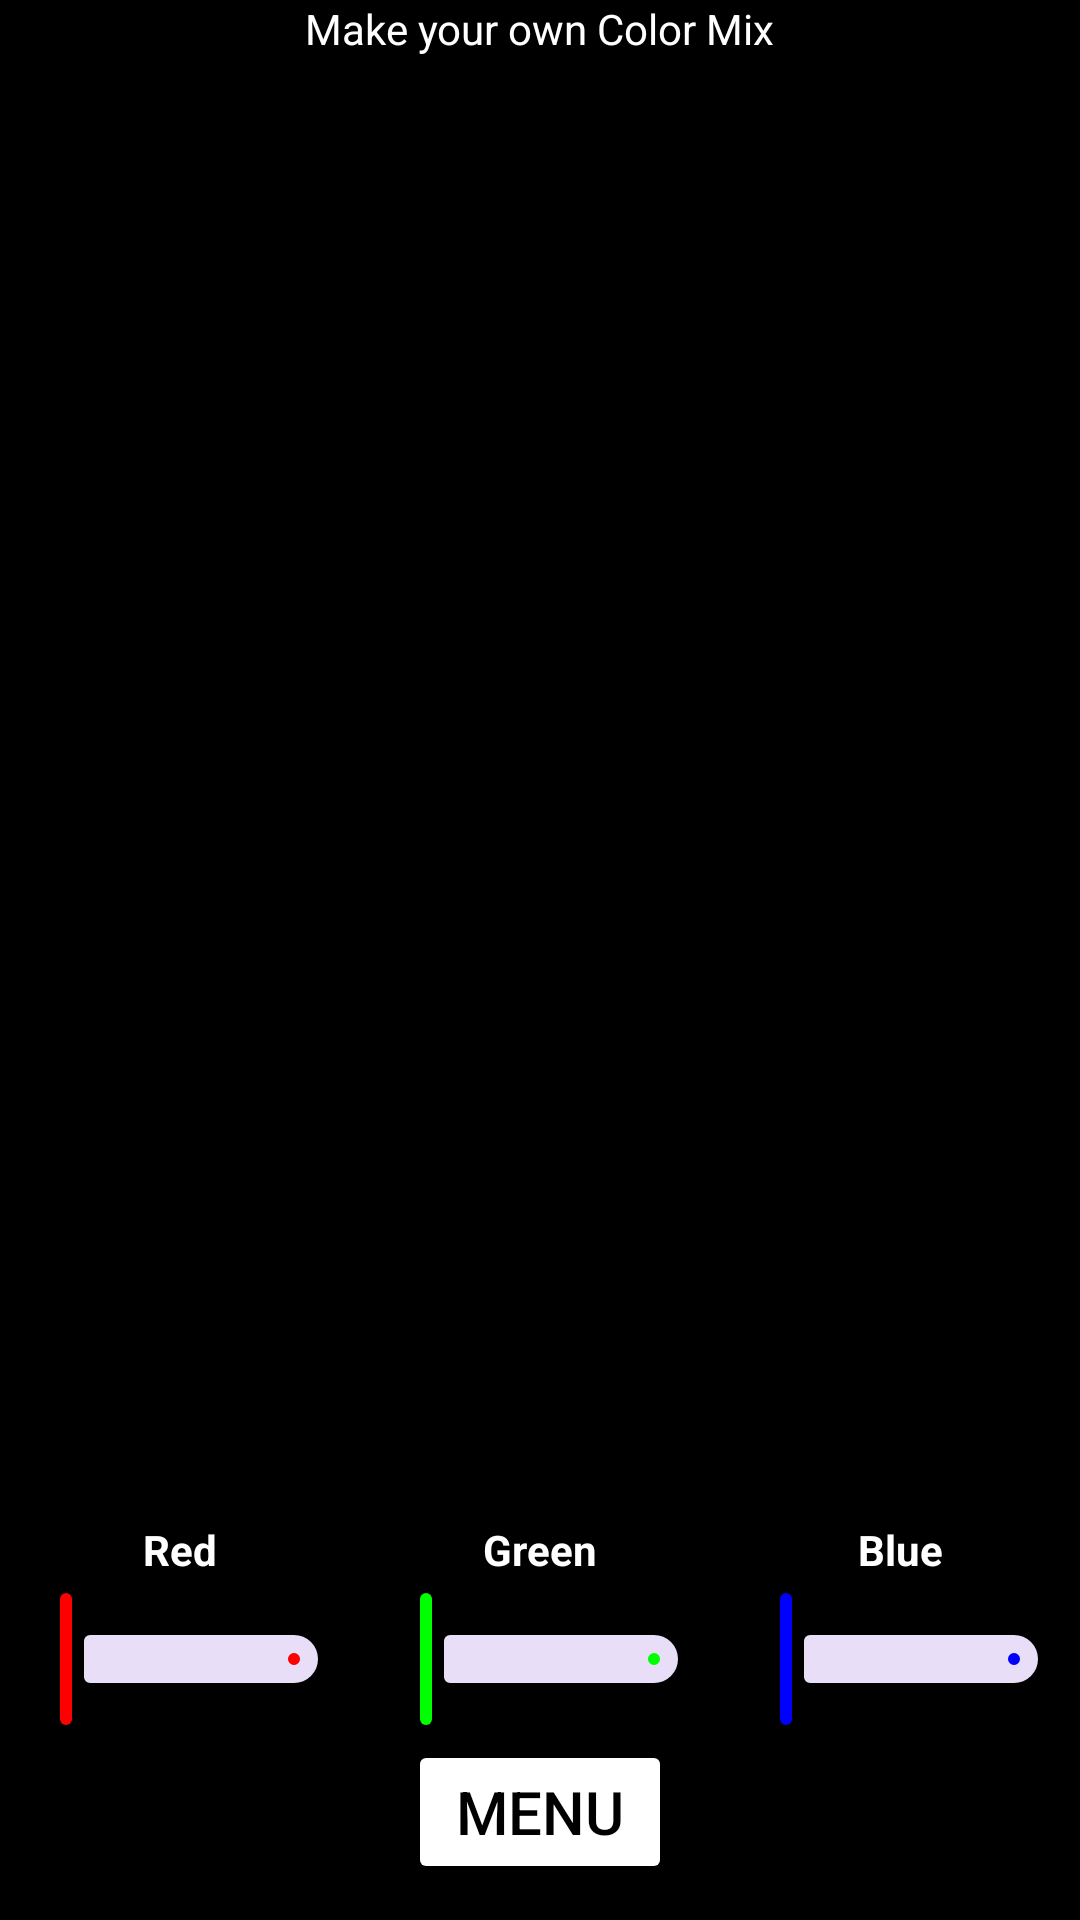

Android layout source for this screen:
<!-- AndroidManifest.xml: application theme Theme.ChooseColor -->
<!-- res/layout/activity_labo.xml -->
<?xml version="1.0" encoding="utf-8"?>
<androidx.constraintlayout.widget.ConstraintLayout xmlns:android="http://schemas.android.com/apk/res/android"
    xmlns:app="http://schemas.android.com/apk/res-auto"
    xmlns:tools="http://schemas.android.com/tools"
    android:layout_width="match_parent"
    android:layout_height="match_parent"
    tools:context=".LaboActivity"
    android:id="@+id/background"
    android:background="@color/black">

    <TextView
        android:id="@+id/exTextLabo"
        android:layout_width="wrap_content"
        android:layout_height="wrap_content"
        app:layout_constraintTop_toTopOf="parent"
        android:textColor="@color/white"
        app:layout_constraintStart_toStartOf="parent"
        app:layout_constraintEnd_toEndOf="parent"
        android:text="Make your own Color Mix"/>


    <TextView
        android:textColor="@color/white"
        android:textStyle="bold"
        android:id="@+id/textRedLabo"
        android:layout_width="wrap_content"
        android:layout_height="wrap_content"
        app:layout_constraintBottom_toTopOf="@id/redLaboSlider"
        app:layout_constraintStart_toStartOf="@id/redLaboSlider"
        app:layout_constraintEnd_toEndOf="@id/redLaboSlider"
        android:text="Red"
        />

    <TextView
        android:textStyle="bold"
        android:id="@+id/textGreenLabo"
        android:layout_width="wrap_content"
        android:layout_height="wrap_content"
        app:layout_constraintBottom_toTopOf="@id/redLaboSlider"
        app:layout_constraintStart_toStartOf="@id/greenLaboSlider"
        app:layout_constraintEnd_toEndOf="@id/greenLaboSlider"
        android:text="Green"
        android:textColor="@color/white"
        />

    <TextView
        android:textStyle="bold"
        android:id="@+id/textBlueLabo"
        android:layout_width="wrap_content"
        android:layout_height="wrap_content"
        app:layout_constraintBottom_toTopOf="@id/redLaboSlider"
        app:layout_constraintStart_toStartOf="@id/blueLaboSlider"
        app:layout_constraintEnd_toEndOf="@id/blueLaboSlider"
        android:text="Blue"
        android:textColor="@color/white"
        />

    <com.google.android.material.slider.Slider
        android:id="@+id/redLaboSlider"
        android:layout_width="0dp"
        android:layout_height="wrap_content"
        android:paddingBottom="10dp"
        app:layout_constraintBottom_toTopOf="@id/laboMenuButton"
        app:layout_constraintStart_toStartOf="parent"
        app:layout_constraintEnd_toStartOf="@id/greenLaboSlider"
        android:paddingEnd="8dp"
        app:labelBehavior="gone"
        app:thumbColor="@color/red"
        app:trackColorActive="@color/red"
        />

    <com.google.android.material.slider.Slider
        android:id="@+id/greenLaboSlider"
        android:layout_width="0dp"
        android:layout_height="wrap_content"
        app:layout_constraintTop_toTopOf="@id/redLaboSlider"
        app:layout_constraintBottom_toBottomOf="@id/redLaboSlider"
        app:layout_constraintStart_toEndOf="@id/redLaboSlider"
        app:layout_constraintEnd_toStartOf="@id/blueLaboSlider"
        android:paddingEnd="8dp"
        android:theme="@style/Widget.MaterialComponents.Slider"
        app:labelBehavior="gone"
        app:thumbColor="@color/green"
        app:trackColorActive="@color/green"
        />

    <com.google.android.material.slider.Slider
        android:id="@+id/blueLaboSlider"
        android:layout_width="0dp"
        android:layout_height="wrap_content"
        app:layout_constraintTop_toTopOf="@id/redLaboSlider"
        app:layout_constraintBottom_toBottomOf="@id/redLaboSlider"
        app:layout_constraintStart_toEndOf="@id/greenLaboSlider"
        app:layout_constraintEnd_toEndOf="parent"
        android:paddingStart="8dp"
        android:theme="@style/Widget.MaterialComponents.Slider"
        app:labelBehavior="gone"
        app:thumbColor="@color/blue"
        app:trackColorActive="@color/blue"
        />

    <Button
        android:id="@+id/laboMenuButton"
        android:layout_width="wrap_content"
        android:layout_height="wrap_content"
        app:layout_constraintStart_toStartOf="parent"
        app:layout_constraintEnd_toEndOf="parent"
        app:layout_constraintBottom_toBottomOf="parent"
        android:text="Menu"
        android:onClick="goToMenu"
        android:textColor="@color/black"
        android:backgroundTint="@color/white"
        android:textSize="20sp"
        android:layout_marginBottom="12dp"/>











</androidx.constraintlayout.widget.ConstraintLayout>
<!-- resources referenced by this layout -->
<resources>
  <color name="black">#FF000000</color>
  <color name="blue">#FF0000FF</color>
  <color name="green">#FF00FF00</color>
  <color name="red">#FFFF0000</color>
  <color name="white">#FFFFFFFF</color>
  <style name="Theme.ChooseColor" parent="Base.Theme.ChooseColor" />
  <style name="Base.Theme.ChooseColor" parent="Theme.Material3.DayNight.NoActionBar">
          
          
          <item name="colorPrimaryDark">#000000</item>
          <item name="android:navigationBarColor">#000000</item>
  
      </style>
</resources>
